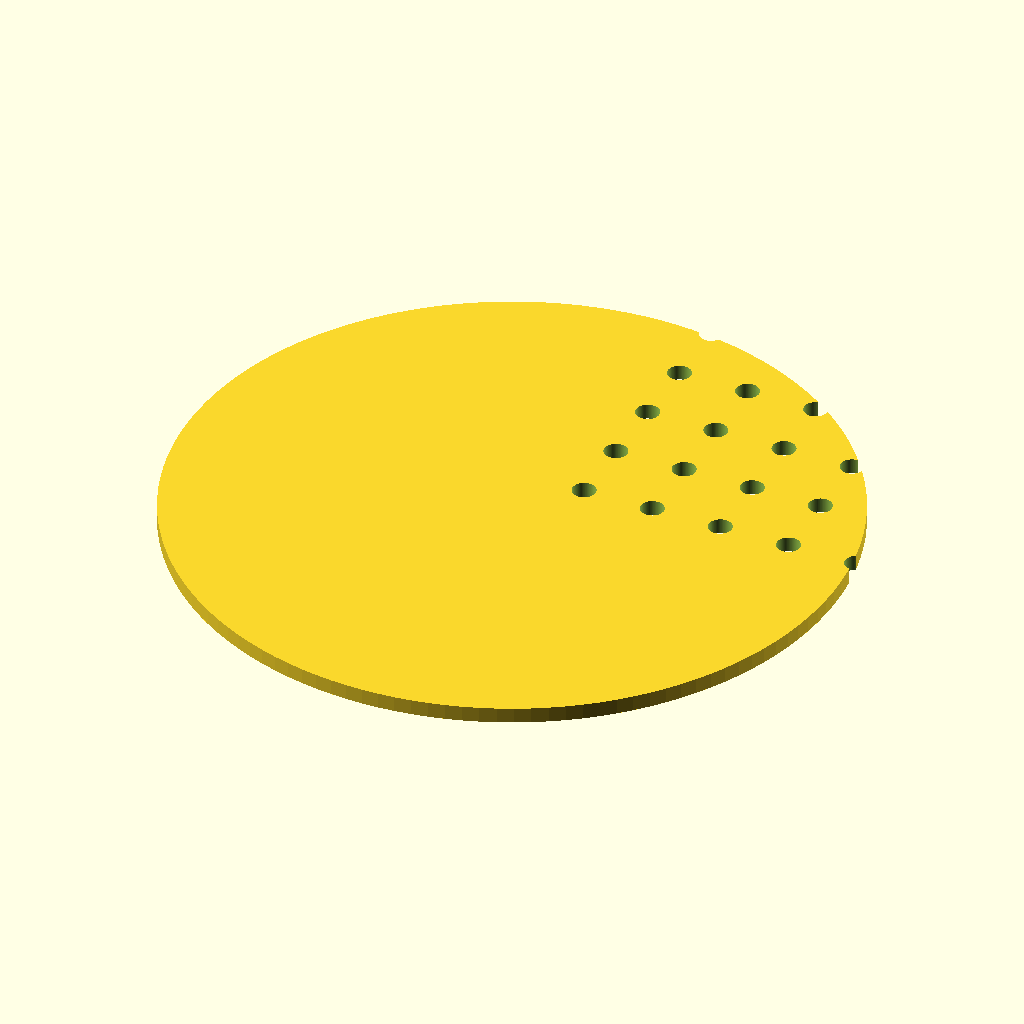
Cell 1 — every parameter at its default value.
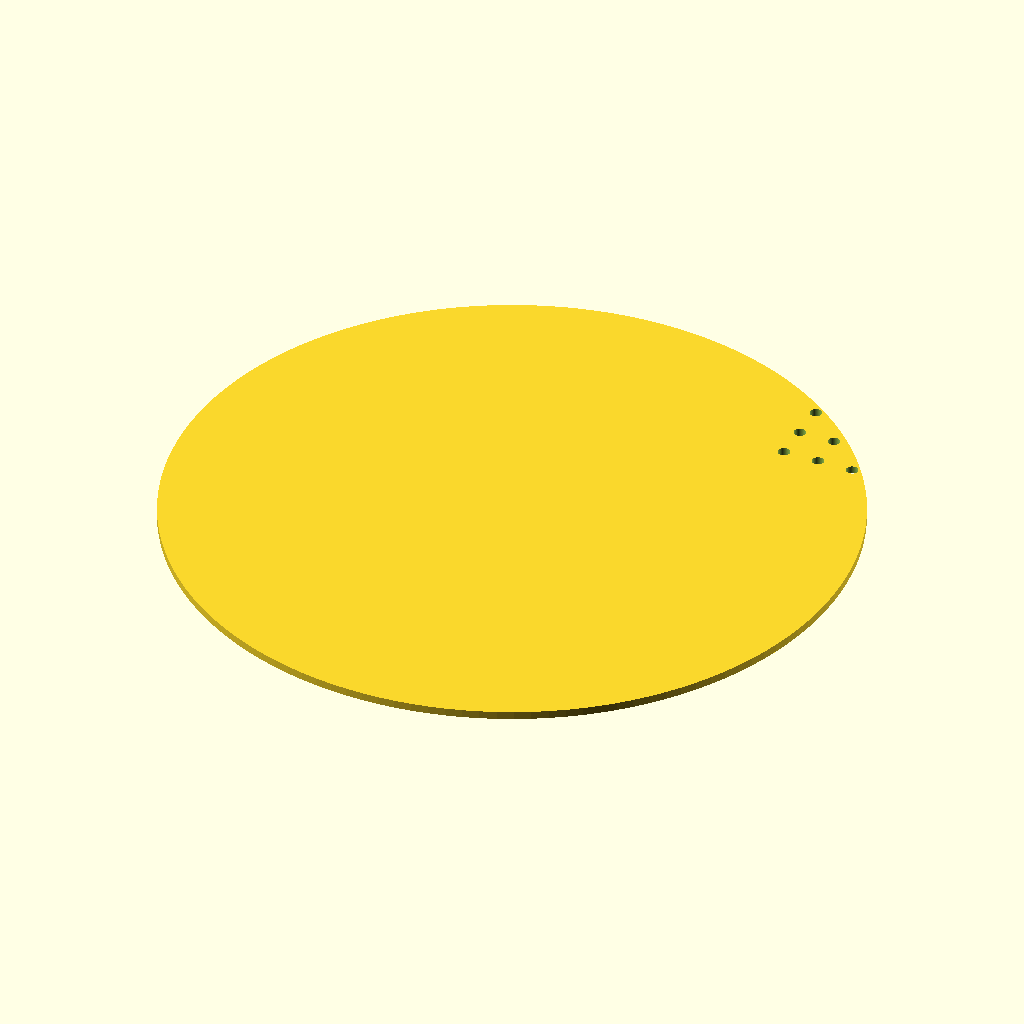
Cell 2 — disc_d set to 170, the other parameters unchanged.
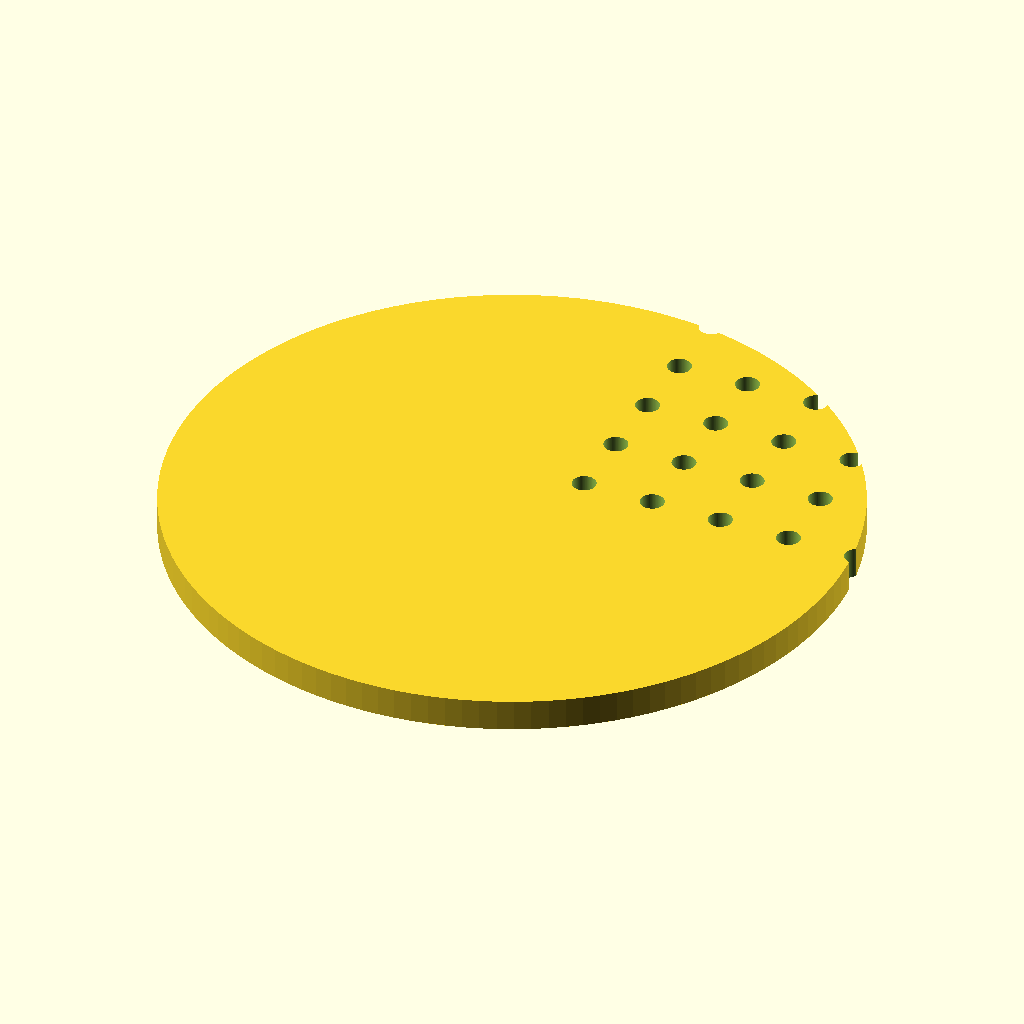
Cell 3: disc_t = 4 (everything else at default).
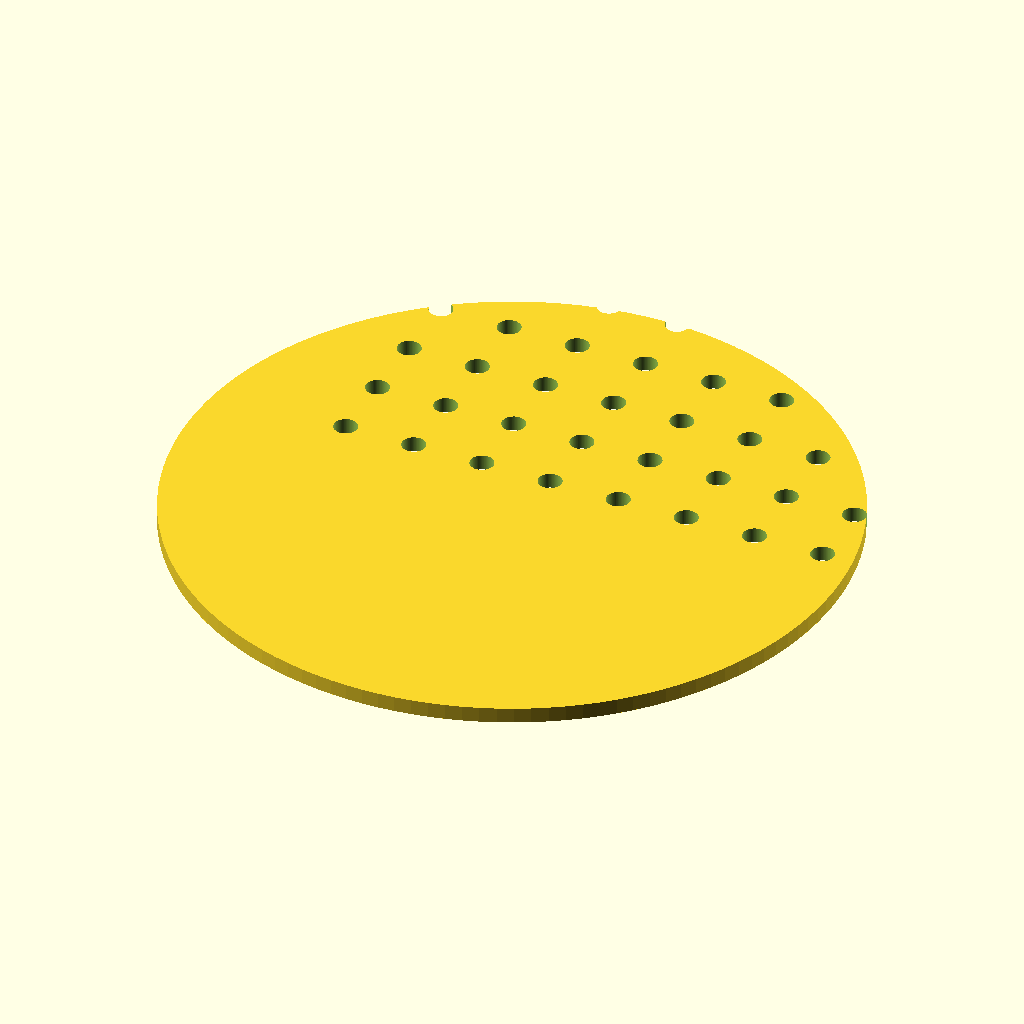
Cell 4: hole_n_x = 14 (everything else at default).
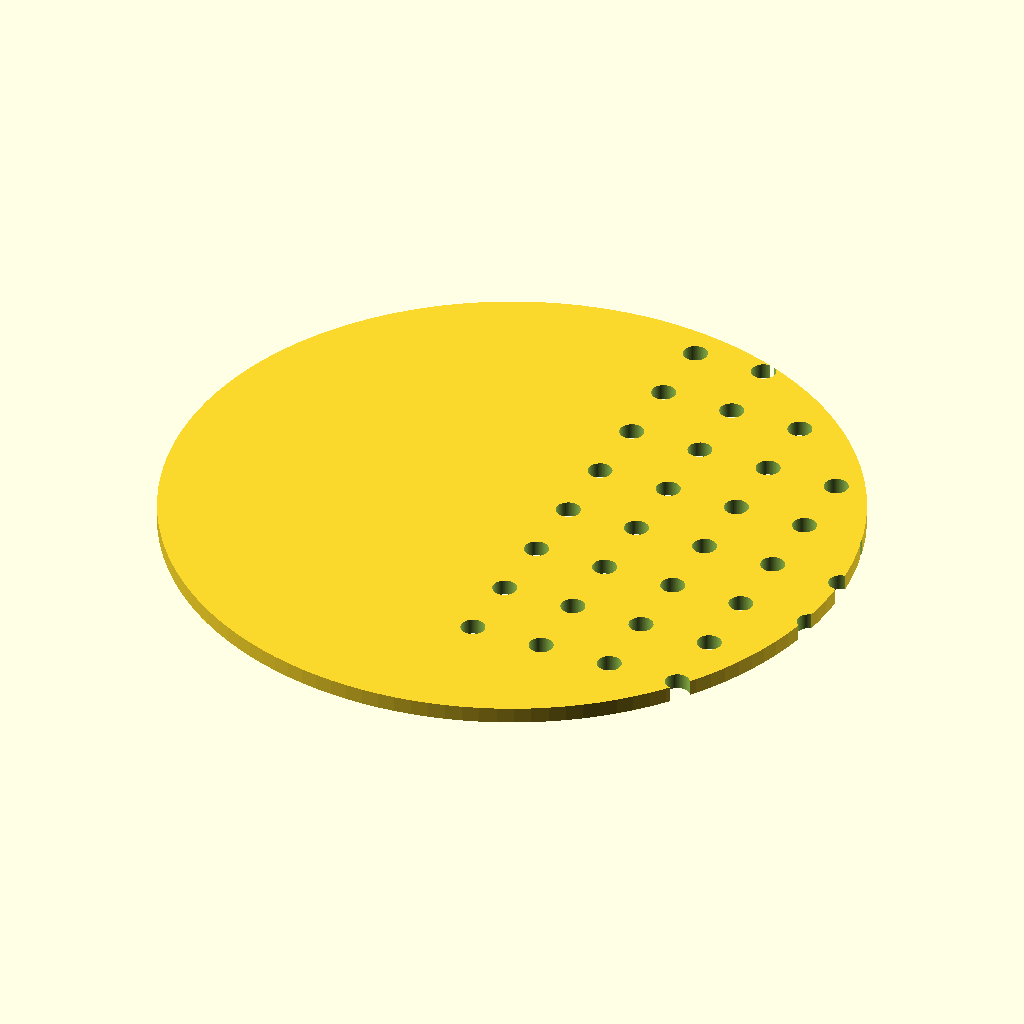
Cell 5: the same model with hole_n_y = 14.
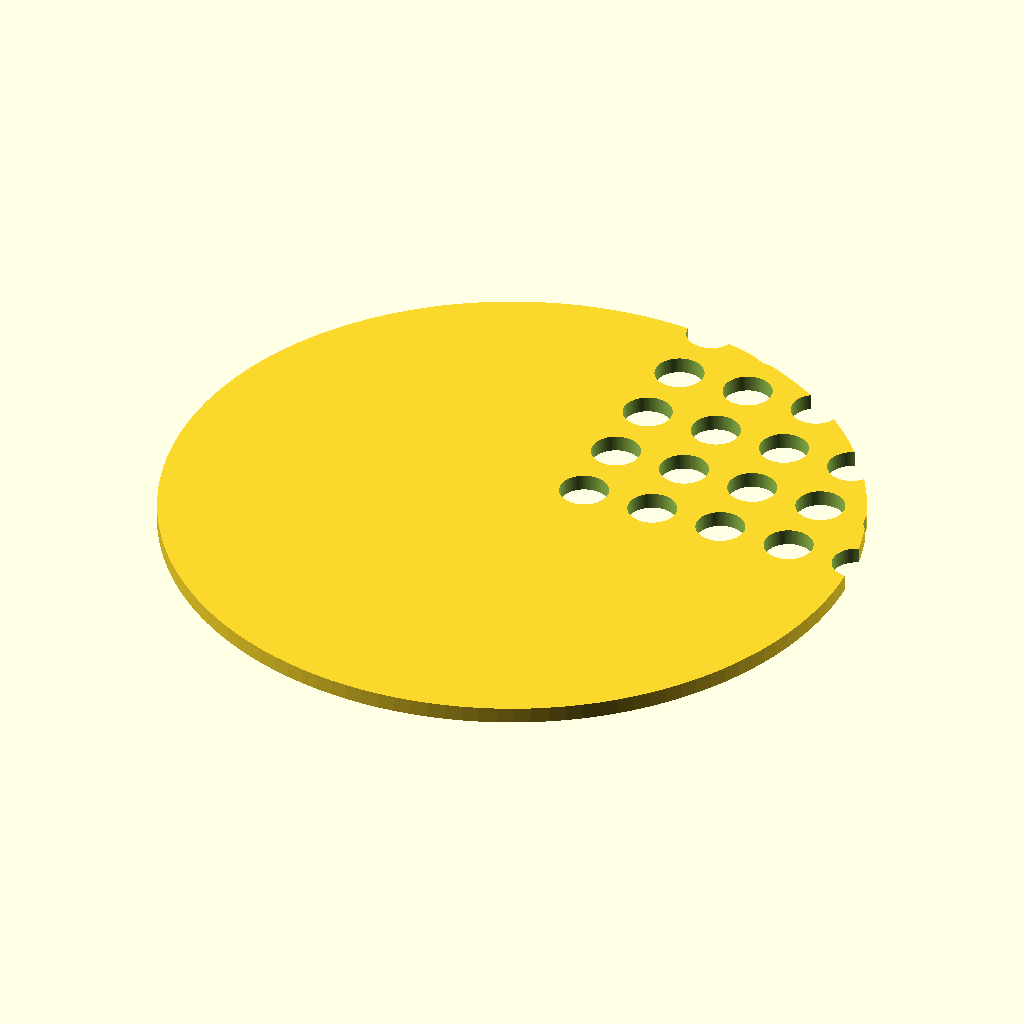
Cell 6: the same model with hole_d = 6.
All cells are drawn from the same view direction (rotation 55°, 0°, 25°, orthographic, colour scheme Cornfield), but the view is re-fitted for each cell, so position and scale can differ between cells as well as the parameter.
OpenSCAD source file bench/results/box-v5-k8/code/tiiny_ATinyGreenCell_scadcoder-qwen3.5-9b-v5/seed_sowing_template_s7_a1.scad:
// Sowing template for a 90 mm Petri dish
// Print orientation: flat on bed, holes facing up

// ---- Disc ----
disc_d        = 85;    // disc diameter
disc_t        = 2;     // disc thickness

// ---- Holes ----
hole_n_x      = 7;     // holes along X
hole_n_y      = 7;     // holes along Y
hole_d        = 3;     // hole diameter
hole_pitch    = 9;     // centre-to-centre spacing

// ---- Notch ----
notch_w       = 10;    // notch width (X)
notch_d       = 4;     // notch depth from rim (Y)

// ---- Misc ----
eps           = 0.5;   // cutter overshoot
$fn           = 128;   // smoothness of curved shapes

difference() {
    // Main disc, centred in XY, resting on z = 0
    translate([-disc_d/2, -disc_d/2, 0])
        cylinder(d = disc_d, h = disc_t);

    // 7 x 7 grid of through-holes, centred on the disc
    for (i = [-hole_n_x/2 : hole_n_x/2])
        for (j = [-hole_n_y/2 : hole_n_y/2])
            translate([i * hole_pitch - hole_pitch/2,
                       j * hole_pitch - hole_pitch/2,
                       -eps])
                cylinder(d = hole_d, h = disc_t + 2 * eps);

    // Rectangular orientation notch on the +Y side, centred on Y
    translate([-notch_w/2, disc_d/2 - notch_d, 0])
        cube([notch_w, notch_d, disc_t]);
}
Customizer parameters (derived from the source; name, type, default, range or options):
disc_d: number, default 85
disc_t: number, default 2
hole_n_x: number, default 7
hole_n_y: number, default 7
hole_d: number, default 3
hole_pitch: number, default 9
notch_w: number, default 10
notch_d: number, default 4
eps: number, default 0.5
